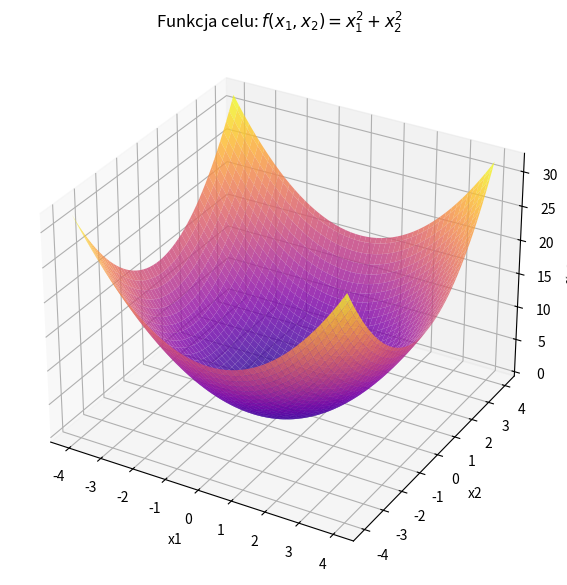

Generate this figure with matplotlib:

import numpy as np
import matplotlib.pyplot as plt


def f(x1, x2):
    """
       Funkcja celu: f(x1, x2) = x1^2 + x2^2

       Args:
           x1 (float or np.ndarray): Pierwsza zmienna wejściowa.
           x2 (float or np.ndarray): Druga zmienna wejściowa.

       Returns:
            Wartość funkcji celu w punkcie (x1, x2).
       """
    return np.power(x1, 2) + np.power(x2, 2)


def nelder_mead(f, x_start, x_end, s, alpha, beta, gamma, delta, epsilon):
    """
        Implementacja algorytmu Neldera-Meada dla optymalizacji funkcji celu.

        Args:
            f (function): Funkcja celu.
            x_start (float): Początkowy punkt dla zmiennej x1.
            x_end (float): Początkowy punkt dla zmiennej x2.
            s (float): Skala inicjalizacji wierzchołków sympleksu.
            alpha (float): Współczynnik odbicia.
            beta (float): Współczynnik zwężania.
            gamma (float): Współczynnik ekspansji.
            delta (float): Współczynnik redukcji.
            epsilon (float): Kryterium zakończenia (tolerancja).

        Returns:
            Punkt minimum funkcji celu.
        """

    p0 = np.array([x_start, x_end])
    n = len(p0)
    f_array = [f(p0[0], p0[1])]
    p = [p0]

    for i in range(n):
        e_i = np.zeros(n)
        e_i[i] = 1
        new_vertex = p0 + s * e_i
        p.append(new_vertex)
        f_array.append(f(new_vertex[0], new_vertex[1]))

    p = np.array(p)
    p_min = min(p, key=lambda vertex: f(vertex[0], vertex[1]))
    p_max = max(p, key=lambda vertex: f(vertex[0], vertex[1]))
    p_ = 0.5 * (p[0] + p[1])
    p_odb = p_ + alpha * (p_ - p_max)

    while True:
        if f(p_odb[0], p_odb[1]) < f(p_min[0], p_min[1]):
            p_e = p_ + gamma * (p_odb - p_)
            if f(p_e[0], p_e[1]) < f(p_odb[0], p_odb[1]):
                p_max = p_e
            else:
                p_max = p_odb
        else:
            if f(p_odb[0], p_odb[1]) >= f(p_min[0], p_min[1]) and f(p_odb[0], p_odb[1]) < f(p_max[0], p_max[1]):
                p_max = p_odb
            else:
                p_z = p_ + beta * (p_max - p_)
                if f(p_z[0], p_z[1]) >= f(p_max[0], p_max[1]):
                    for i in range(len(p)):
                        p[i] = delta * (p[i] + p_min)
                else:
                    p_max = p_z

        if max([np.linalg.norm(p_min - p[i]) for i in range(len(p))]) < epsilon:
            x_star = p_min
            break

    return x_star


def visualize_optimization(f, resolution=100):
    """
    Wizualizacja funkcji celu w przestrzeni 3D.

    """
    x = np.linspace(-4, 4, resolution)
    y = np.linspace(-4, 4, resolution)
    x, y = np.meshgrid(x, y)
    z = f(x, y)


    fig = plt.figure(figsize=(10, 7))
    ax = fig.add_subplot(111, projection='3d')
    ax.plot_surface(x, y, z, cmap='plasma', alpha=0.8)
    ax.set_xlabel('x1')
    ax.set_ylabel('x2')
    ax.set_zlabel('f(x1, x2)')
    plt.title('Funkcja celu: $f(x_1, x_2) = x_1^2 + x_2^2$')
    plt.show()


if __name__ == "__main__":

    x_start = -0.5
    x_end = 0.5
    s = 1.0
    alpha = 1.0
    beta = 0.5
    gamma = 2.0
    delta = 0.5
    epsilon = 0.01


    minimum = nelder_mead(f, x_start, x_end, s, alpha, beta, gamma, delta, epsilon)
    print("Minimum znalezione przez algorytm:", minimum)


    visualize_optimization(f)


